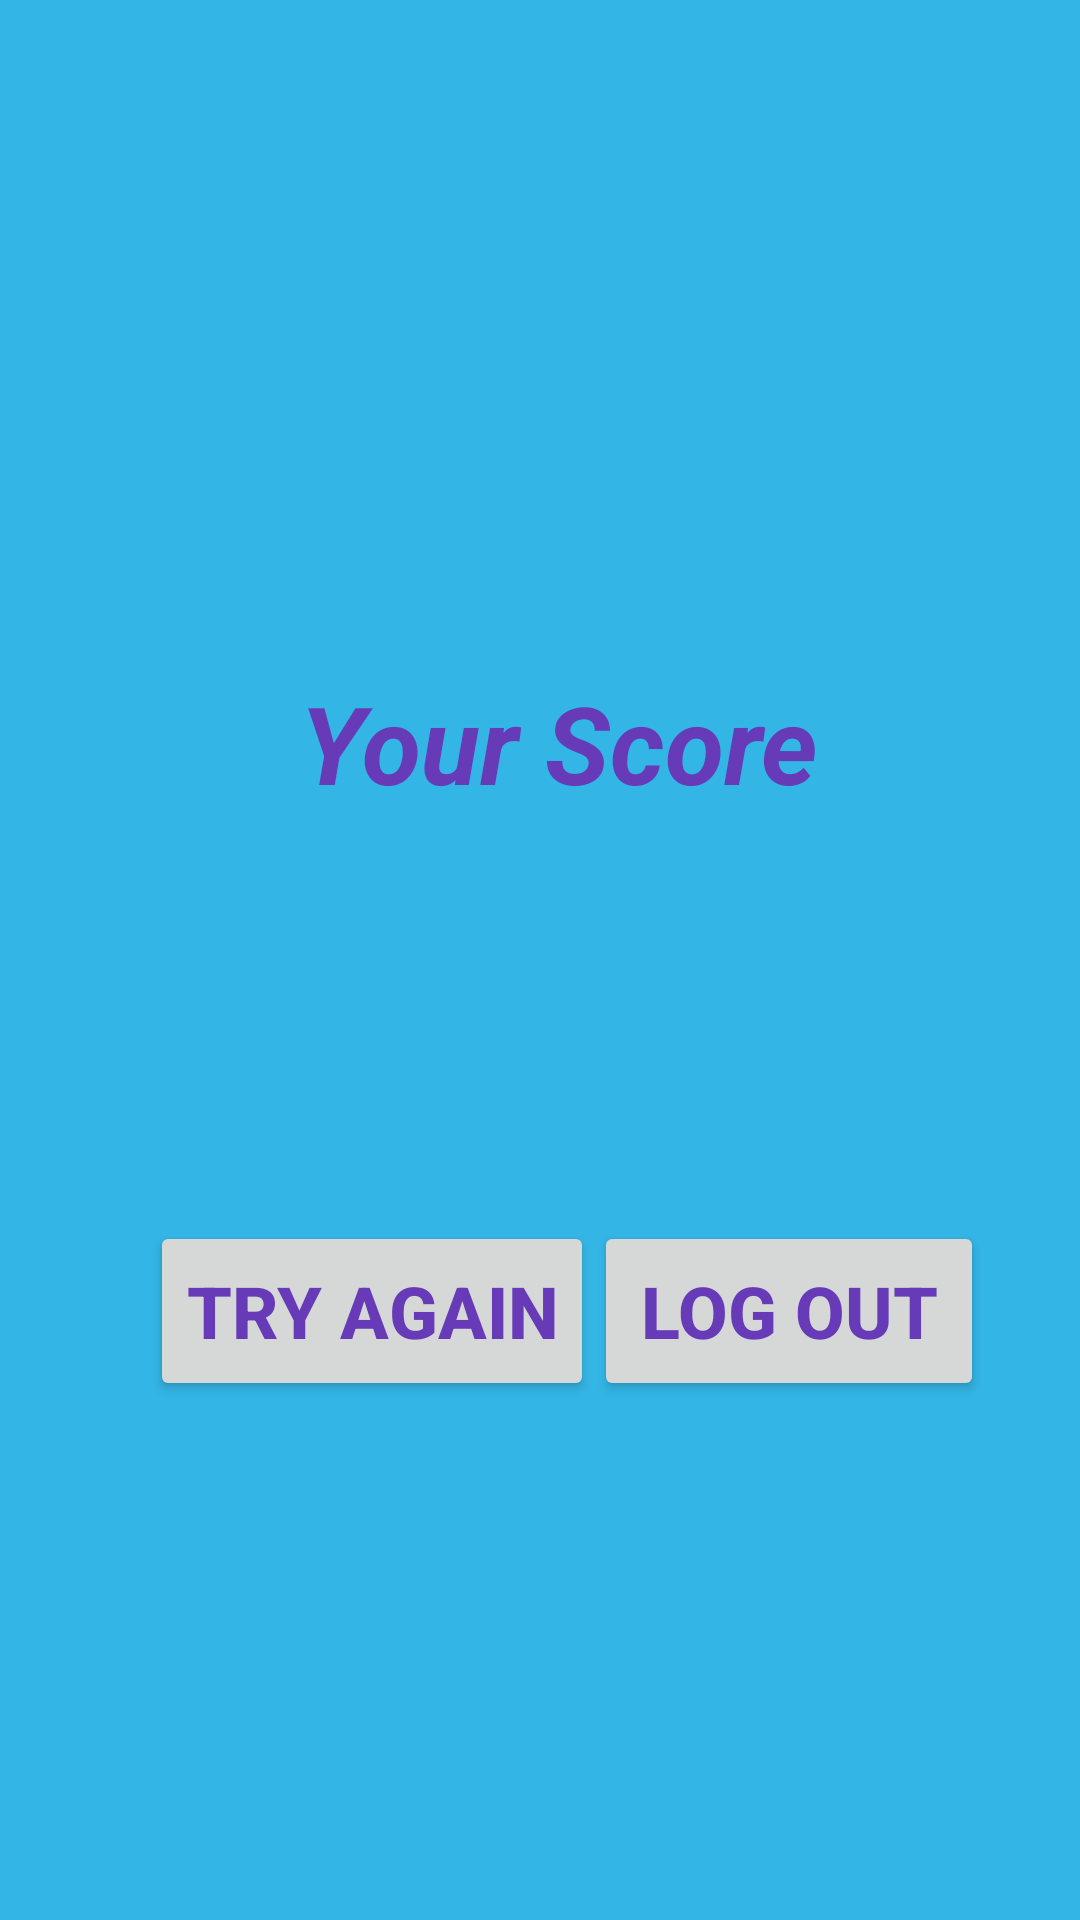

Reconstruct the res/layout file that produces this screen, plus the resources it refers to.
<!-- AndroidManifest.xml: application theme Theme.BankOfQuestions -->
<!-- res/layout/activity_score.xml -->
<?xml version="1.0" encoding="utf-8"?>
<LinearLayout
    xmlns:android="http://schemas.android.com/apk/res/android"
    android:layout_width="match_parent"
    android:layout_height="match_parent"
    android:orientation="vertical"
    android:background="@android:color/holo_blue_light"
    >
    <TextView
        android:id="@+id/fin"
        android:layout_width="wrap_content"
        android:layout_height="wrap_content"
        android:layout_marginLeft="70dp"
        android:layout_marginTop="150dp"
        android:text=""
        android:textColor="#673AB7"
        android:textSize="36sp"
        android:textStyle="bold|italic" />
    <TextView
        android:id="@+id/textView4"
        android:layout_width="wrap_content"
        android:layout_height="wrap_content"
        android:layout_marginLeft="100dp"
        android:layout_marginTop="25dp"
        android:text="Your Score"
        android:textColor="#673AB7"
        android:textSize="36sp"
        android:textStyle="bold|italic" />
    <TextView
        android:id="@+id/finalscore"
        android:layout_width="match_parent"
        android:layout_height="wrap_content"
        android:layout_marginLeft="170dp"
        android:layout_marginTop="25dp"
        android:textColor="#050505"
        android:textSize="30sp"
        android:textStyle="bold|italic" />
    <LinearLayout
        android:layout_width="match_parent"
        android:layout_height="match_parent"
        android:orientation="horizontal" >
        <Button
            android:id="@+id/back"
            android:layout_width="wrap_content"
            android:layout_height="60dp"
            android:text="Try Again"
            android:layout_marginLeft="50dp"
            android:layout_marginTop="70dp"
            android:textColor="#673AB7"
            android:textSize="24sp"
            android:textStyle="bold" />
        <Button
            android:id="@+id/logout"
            android:layout_width="130dp"
            android:layout_height="60dp"
            android:text="Log Out"
            android:layout_marginTop="70dp"
            android:textColor="#673AB7"
            android:textSize="24sp"
            android:textStyle="bold" />
    </LinearLayout>
</LinearLayout>
<!-- resources referenced by this layout -->
<resources>
  <style name="Theme.BankOfQuestions" parent="Theme.MaterialComponents.DayNight.DarkActionBar">
          
          <item name="colorPrimary">@color/purple_500</item>
          <item name="colorPrimaryVariant">@color/purple_700</item>
          <item name="colorOnPrimary">@color/white</item>
          
          <item name="colorSecondary">@color/teal_200</item>
          <item name="colorSecondaryVariant">@color/teal_700</item>
          <item name="colorOnSecondary">@color/black</item>
          
          <item name="android:statusBarColor" tools:targetApi="l">?attr/colorPrimaryVariant</item>
          
      </style>
  <!-- not gathered from this repository: default colours our renderer supplied (Android Studio template values) -->
  <color name="purple_500">#FF6200EE</color>
  <color name="purple_700">#FF3700B3</color>
  <color name="teal_200">#FF03DAC5</color>
  <color name="teal_700">#FF018786</color>
  <color name="black">#FF000000</color>
  <color name="white">#FFFFFFFF</color>
</resources>
